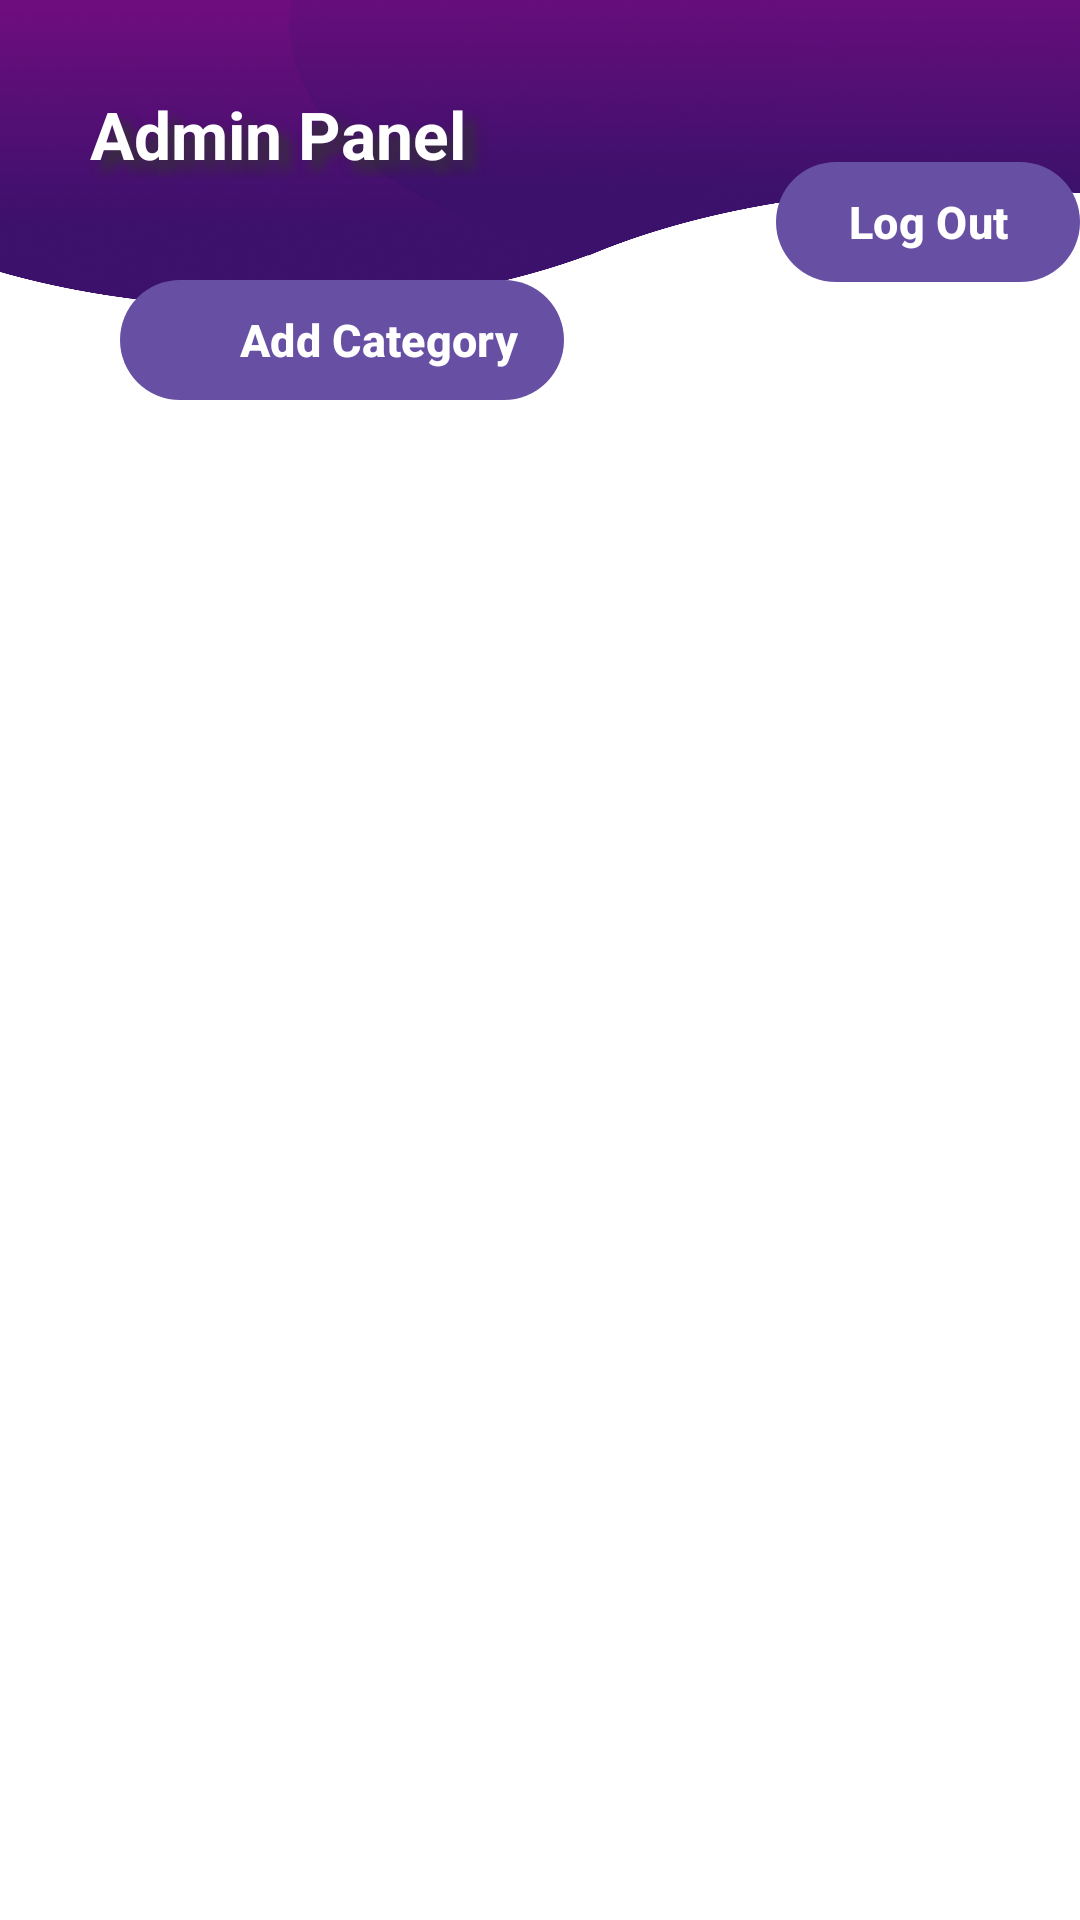

Layout XML and referenced resources for this Android screen:
<!-- AndroidManifest.xml: application theme Theme.GyanLike -->
<!-- res/layout/activity_admin_std.xml -->
<?xml version="1.0" encoding="utf-8"?>
<androidx.appcompat.widget.LinearLayoutCompat
    xmlns:android="http://schemas.android.com/apk/res/android"
    xmlns:app="http://schemas.android.com/apk/res-auto"
    xmlns:tools="http://schemas.android.com/tools"
    android:orientation="vertical"
    android:background="@drawable/home_bg"
    android:layout_width="match_parent"
    android:layout_height="match_parent"
    tools:context=".AdminStd">

    <RelativeLayout
        android:layout_width="match_parent"
        android:layout_height="wrap_content">

    <androidx.appcompat.widget.LinearLayoutCompat
        android:layout_width="match_parent"
        android:layout_height="wrap_content"
        android:id="@+id/llname"
        android:layout_marginStart="20dp"
        android:layout_marginTop="30dp"
        android:layout_marginEnd="120dp">

        <androidx.appcompat.widget.AppCompatTextView
            android:layout_width="match_parent"
            android:layout_height="wrap_content"
            android:id="@+id/txtadminName"
            android:layout_marginStart="10dp"
            android:text="Admin Panel"
            android:textStyle="bold"
            android:textColor="@color/white"
            android:shadowDx="10"
            android:shadowDy="10"
            android:shadowRadius="10"
            android:shadowColor="#333333"
            android:textAllCaps="false"
            android:textSize="22dp"/>

    </androidx.appcompat.widget.LinearLayoutCompat>

    <com.google.android.material.button.MaterialButton
        android:layout_width="wrap_content"
        android:layout_height="wrap_content"
        android:id="@+id/btnaddStd"
        android:layout_below="@id/llname"
        android:paddingStart="40dp"
        android:text="Add Category"
        android:textSize="15dp"
        android:textStyle="bold"
        android:paddingHorizontal="15dp"
        android:layout_marginStart="40dp"
        android:layout_marginTop="30dp"/>

    <androidx.appcompat.widget.AppCompatImageView
        android:layout_width="23dp"
        android:layout_height="23dp"
        android:src="@drawable/add1"
        android:layout_below="@id/llname"
        android:layout_marginTop="43dp"
        android:layout_marginStart="50dp"/>

    <RelativeLayout
        android:layout_width="match_parent"
        android:layout_height="wrap_content">

        <androidx.appcompat.widget.LinearLayoutCompat
            android:layout_width="wrap_content"
            android:layout_height="wrap_content"
            android:layout_alignParentEnd="true" >

            <androidx.appcompat.widget.AppCompatImageView
                android:layout_width="30dp"
                android:layout_height="30dp"
                android:id="@+id/btnASignOut"
                android:src="@drawable/log_out"
                android:layout_margin="20dp"
                android:layout_marginStart="30dp"
                />

        </androidx.appcompat.widget.LinearLayoutCompat>

        <com.google.android.material.button.MaterialButton
            android:layout_width="wrap_content"
            android:layout_height="wrap_content"
            android:id="@+id/btnAdSignOut"
            android:text="Log Out"
            android:textSize="15dp"
            android:layout_marginTop="50dp"
            android:layout_alignParentEnd="true"
            android:textStyle="bold"
            />

    </RelativeLayout>

    </RelativeLayout>

    <View
        android:layout_width="match_parent"
        android:layout_height="30dp"/>

    <androidx.recyclerview.widget.RecyclerView
        android:layout_width="match_parent"
        android:layout_height="wrap_content"
        android:id="@+id/AStdList"
        android:layout_margin="10dp"
        tools:listitem="@layout/item_std"/>

</androidx.appcompat.widget.LinearLayoutCompat>
<!-- res/layout/item_std.xml (included above) -->
<?xml version="1.0" encoding="utf-8"?>
<androidx.cardview.widget.CardView
    xmlns:android="http://schemas.android.com/apk/res/android"
    android:layout_width="match_parent"
    android:layout_height="wrap_content"
    android:id="@+id/std"
    xmlns:app="http://schemas.android.com/apk/res-auto"
    app:cardCornerRadius="10dp"
    app:cardElevation="20dp"
    app:cardBackgroundColor="@color/white"
    android:layout_margin="16dp">

    <androidx.appcompat.widget.LinearLayoutCompat
        android:layout_width="match_parent"
        android:layout_height="wrap_content"
        android:layout_marginStart="16dp"
        android:layout_marginVertical="6dp"
        android:gravity="center"
        android:orientation="horizontal">
            
            <androidx.appcompat.widget.AppCompatTextView
                android:layout_width="wrap_content"
                android:layout_height="wrap_content"
                android:id="@+id/itemStandard"
                android:text="Standard : "
                android:textColor="@color/black"
                android:textAllCaps="false"
                android:textStyle="bold"
                android:textSize="26dp" />

            <androidx.appcompat.widget.AppCompatTextView
                android:layout_width="wrap_content"
                android:layout_height="wrap_content"
                android:id="@+id/itemStd"
                android:textColor="@color/black"
                android:text="1"
                android:textSize="25dp"
                android:layout_marginStart="10dp"/>

    </androidx.appcompat.widget.LinearLayoutCompat>

</androidx.cardview.widget.CardView>
<!-- resources referenced by this layout -->
<resources>
  <!-- drawable home_bg: png bitmap (drawable, 518978 bytes) -->
  <style name="Theme.GyanLike" parent="Base.Theme.GyanLike" />
  <style name="Base.Theme.GyanLike" parent="Theme.Material3.DayNight.NoActionBar">
          
          
      </style>
  <!-- not gathered from this repository: default colours our renderer supplied (Android Studio template values) -->
  <color name="black">#FF000000</color>
  <color name="white">#FFFFFFFF</color>
</resources>
